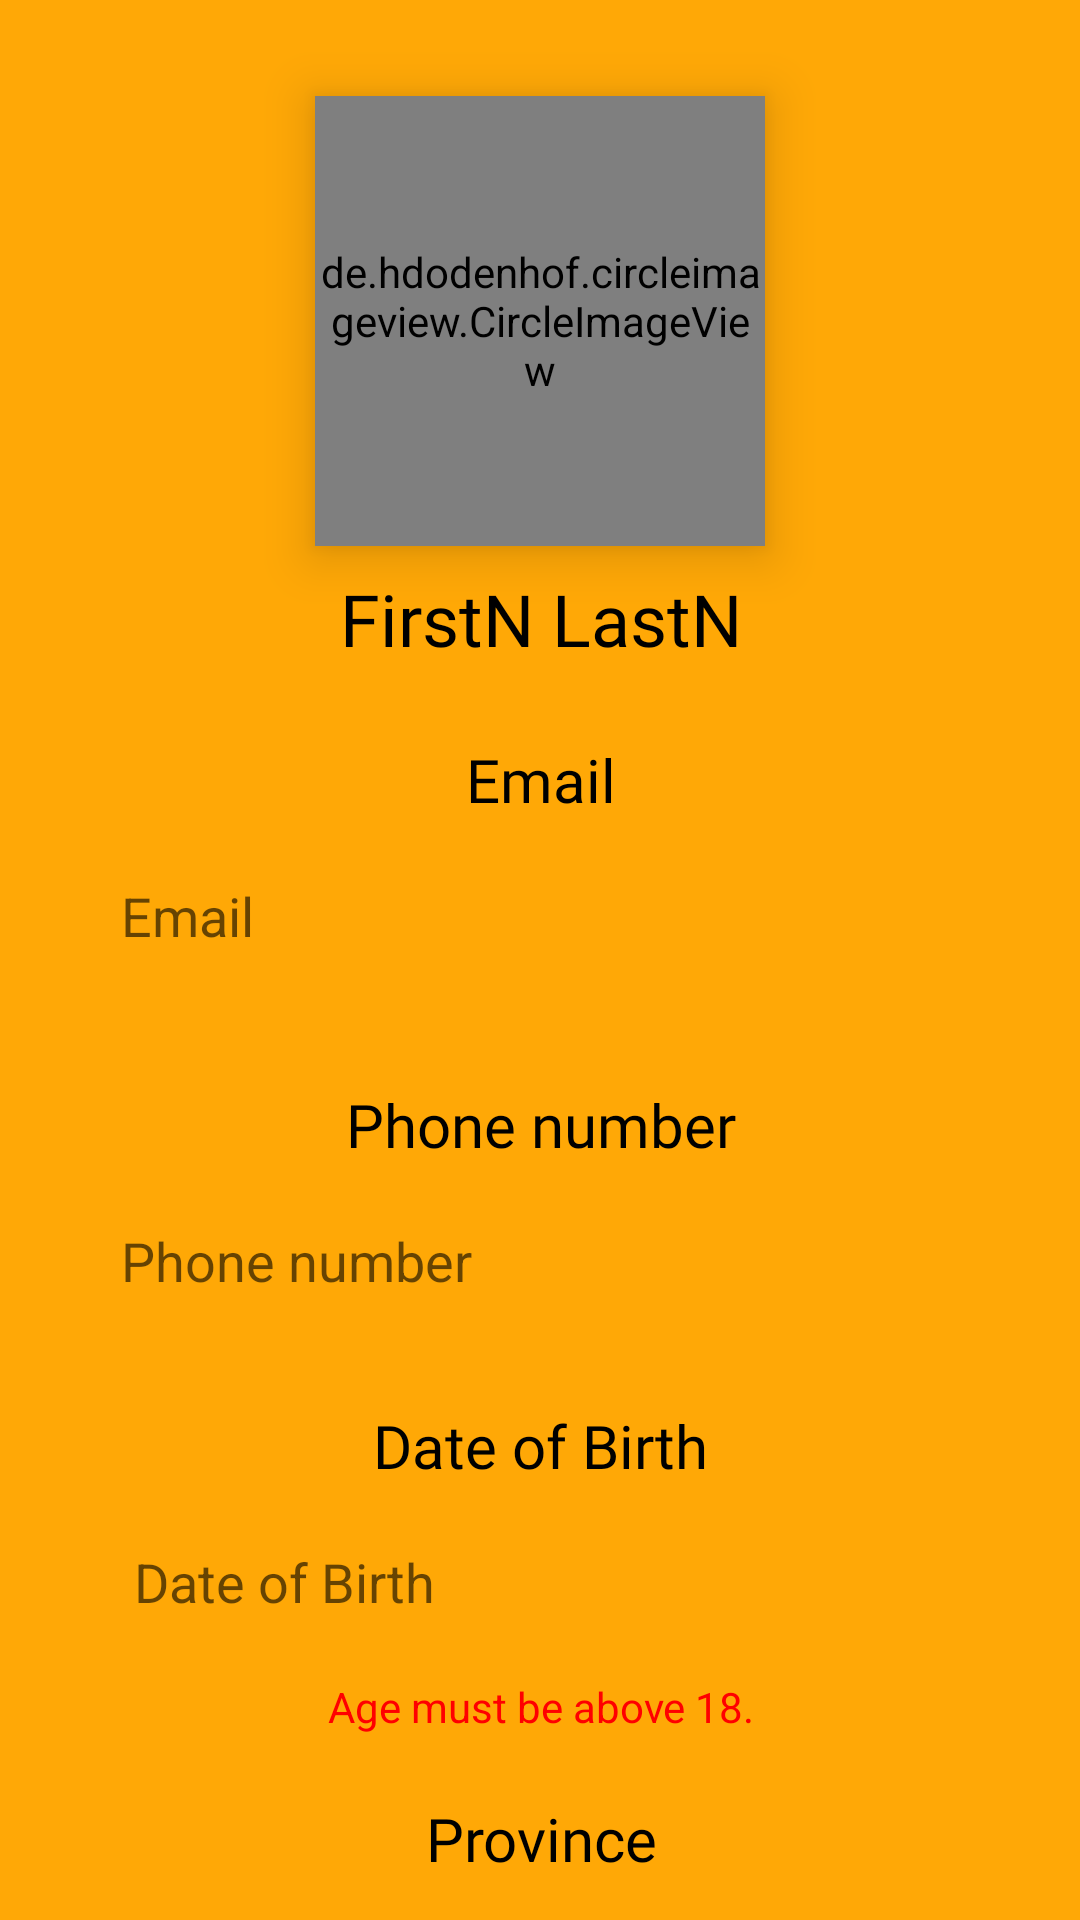

Reconstruct the res/layout file that produces this screen, plus the resources it refers to.
<!-- AndroidManifest.xml: application theme Theme.SaksiGO -->
<!-- res/layout/profession_complete_registration_0_fragment.xml -->
<?xml version="1.0" encoding="utf-8"?>
<androidx.constraintlayout.widget.ConstraintLayout xmlns:android="http://schemas.android.com/apk/res/android"
    xmlns:app="http://schemas.android.com/apk/res-auto"
    xmlns:tools="http://schemas.android.com/tools"
    android:layout_width="match_parent"
    android:layout_height="match_parent"
    android:background="@color/yellow">

    <de.hdodenhof.circleimageview.CircleImageView
        android:id="@+id/circleImageView_profilePhoto"
        android:layout_width="150dp"
        android:layout_height="150dp"
        android:layout_centerHorizontal="true"
        android:layout_marginTop="32dp"

        android:elevation="10dp"
        android:src="@drawable/ic_undraw_profile_pic_ic"
        app:civ_border_color="@color/blue"
        app:civ_border_width="3dp"
        app:layout_constraintEnd_toEndOf="parent"
        app:layout_constraintStart_toStartOf="parent"
        app:layout_constraintTop_toTopOf="parent" />


    <TextView
        android:id="@+id/textView_fullnameProfession"
        android:layout_width="wrap_content"
        android:layout_height="wrap_content"
        android:layout_marginTop="8dp"
        android:fontFamily="@font/roboto_black"
        android:text="FirstN LastN"
        android:textColor="#000000"
        android:textSize="24sp"
        app:layout_constraintEnd_toEndOf="parent"
        app:layout_constraintHorizontal_bias="0.501"
        app:layout_constraintStart_toStartOf="parent"
        app:layout_constraintTop_toBottomOf="@+id/circleImageView_profilePhoto" />

    <TextView
        android:id="@+id/textView46"
        android:layout_width="wrap_content"
        android:layout_height="wrap_content"
        android:layout_marginTop="24dp"
        android:fontFamily="@font/roboto_bold"
        android:text="Email"
        android:textColor="#000000"
        android:textSize="20sp"
        app:layout_constraintEnd_toEndOf="@+id/textView_fullnameProfession"
        app:layout_constraintStart_toStartOf="@+id/textView_fullnameProfession"
        app:layout_constraintTop_toBottomOf="@+id/textView_fullnameProfession" />

    <EditText
        android:id="@+id/editText_emailProfession"
        android:layout_width="300dp"
        android:layout_height="48dp"
        android:layout_marginTop="8dp"
        android:background="@drawable/rounded_edit_text"
        android:ems="10"
        android:hint="Email"
        android:inputType="textEmailAddress"
        android:paddingLeft="10dp"
        app:layout_constraintEnd_toEndOf="@+id/textView46"
        app:layout_constraintStart_toStartOf="@+id/textView46"
        app:layout_constraintTop_toBottomOf="@+id/textView46"
        tools:ignore="TouchTargetSizeCheck,TextContrastCheck" />

    <TextView
        android:id="@+id/textView47"
        android:layout_width="wrap_content"
        android:layout_height="wrap_content"
        android:layout_marginTop="32dp"
        android:fontFamily="@font/roboto_bold"
        android:text="Phone number"
        android:textColor="#000000"
        android:textSize="20sp"
        app:layout_constraintEnd_toEndOf="@+id/editText_emailProfession"
        app:layout_constraintStart_toStartOf="@+id/editText_emailProfession"
        app:layout_constraintTop_toBottomOf="@+id/editText_emailProfession" />

    <EditText
        android:id="@+id/editText_phoneProfession"
        android:layout_width="300dp"
        android:layout_height="48dp"
        android:layout_marginTop="8dp"
        android:background="@drawable/rounded_edit_text"
        android:ems="10"
        android:hint="Phone number"
        android:inputType="phone"
        android:paddingLeft="10dp"
        app:layout_constraintEnd_toEndOf="@+id/textView47"
        app:layout_constraintStart_toStartOf="@+id/textView47"
        app:layout_constraintTop_toBottomOf="@+id/textView47"
        tools:ignore="TouchTargetSizeCheck,TextContrastCheck" />

    <TextView
        android:id="@+id/textView48"
        android:layout_width="wrap_content"
        android:layout_height="wrap_content"
        android:layout_marginTop="24dp"
        android:fontFamily="@font/roboto_bold"
        android:text="Date of Birth"
        android:textColor="#000000"
        android:textSize="20sp"
        app:layout_constraintEnd_toEndOf="@+id/editText_phoneProfession"
        app:layout_constraintStart_toStartOf="@+id/editText_phoneProfession"
        app:layout_constraintTop_toBottomOf="@+id/editText_phoneProfession" />

    <EditText
        android:id="@+id/editText_DOB"
        android:layout_width="300dp"
        android:layout_height="48dp"
        android:layout_marginTop="8dp"
        android:background="@drawable/rounded_edit_text"
        android:ems="10"
        android:hint=" Date of Birth"
        android:inputType="date"
        android:paddingLeft="10dp"
        android:paddingRight="10dp"
        android:drawableRight="@drawable/ic_baseline_date_range"
        app:layout_constraintEnd_toEndOf="@+id/textView48"
        app:layout_constraintStart_toStartOf="@+id/textView48"
        app:layout_constraintTop_toBottomOf="@+id/textView48" />

    <TextView
        android:id="@+id/textView50"
        android:layout_width="wrap_content"
        android:layout_height="wrap_content"
        android:layout_marginTop="48dp"
        android:fontFamily="@font/roboto_bold"
        android:text="Province"
        android:textColor="#000000"
        android:textSize="20sp"
        app:layout_constraintEnd_toEndOf="@+id/editText_DOB"
        app:layout_constraintStart_toStartOf="@+id/editText_DOB"
        app:layout_constraintTop_toBottomOf="@+id/editText_DOB" />

    <FrameLayout
        android:id="@+id/frameLayout"
        android:layout_width="wrap_content"
        android:layout_height="wrap_content"
        android:background="@drawable/rounded_edit_text"
        app:layout_constraintEnd_toEndOf="@+id/textView50"
        app:layout_constraintStart_toStartOf="@+id/textView50"
        app:layout_constraintTop_toBottomOf="@+id/textView50">

        <Spinner
            android:id="@+id/spinner_Province"
            android:layout_width="300dp"
            android:layout_height="48dp"
            android:spinnerMode="dropdown"
            tools:ignore="SpeakableTextPresentCheck" />
    </FrameLayout>

    <TextView
        android:id="@+id/textView52"
        android:layout_width="wrap_content"
        android:layout_height="wrap_content"
        android:layout_marginTop="8dp"
        android:text="Age must be above 18."
        android:textColor="#FF0000"
        app:layout_constraintEnd_toEndOf="@+id/editText_DOB"
        app:layout_constraintStart_toStartOf="@+id/editText_DOB"
        app:layout_constraintTop_toBottomOf="@+id/editText_DOB" />

    <TextView
        android:id="@+id/textView53"
        android:layout_width="wrap_content"
        android:layout_height="wrap_content"
        android:layout_marginTop="8dp"
        android:fontFamily="@font/roboto_bold"
        android:text="Password"
        android:textColor="#0C0000"
        android:textSize="20sp"
        app:layout_constraintEnd_toEndOf="@+id/frameLayout"
        app:layout_constraintStart_toStartOf="@+id/frameLayout"
        app:layout_constraintTop_toBottomOf="@+id/frameLayout" />

    <EditText
        android:id="@+id/editText_passwordProfession"
        android:layout_width="300dp"
        android:layout_height="48dp"
        android:layout_marginTop="8dp"
        android:background="@drawable/rounded_edit_text"
        android:paddingLeft="10dp"
        android:paddingRight="10dp"
        android:drawableRight="@drawable/ic_baseline_visibility_off"
        android:drawablePadding="10dp"
        android:ems="10"
        android:hint="  *********"
        android:inputType="textPassword"
        app:layout_constraintEnd_toEndOf="@+id/textView53"
        app:layout_constraintStart_toStartOf="@+id/textView53"
        app:layout_constraintTop_toBottomOf="@+id/textView53" />

    <TextView
        android:id="@+id/textView54"
        android:layout_width="300dp"
        android:layout_height="wrap_content"
        android:layout_marginTop="8dp"
        android:gravity="center"
        android:text="Characters above are randomized for security reasons."
        app:layout_constraintEnd_toEndOf="@+id/editText_passwordProfession"
        app:layout_constraintStart_toStartOf="@+id/editText_passwordProfession"
        app:layout_constraintTop_toBottomOf="@+id/editText_passwordProfession" />

    <Button
        android:id="@+id/button_save0"
        android:layout_width="300dp"
        android:layout_height="wrap_content"
        android:layout_marginTop="32dp"
        android:layout_marginBottom="32dp"

        android:fontFamily="@font/roboto_bold"

        android:letterSpacing="-0.01"
        android:text="save and continue"

        android:textColor="@color/yellow"
        android:textSize="16sp"

        app:backgroundTint="@color/white"
        app:cornerRadius="20dp"
        app:layout_constraintBottom_toBottomOf="parent"
        app:layout_constraintEnd_toEndOf="@+id/editText_passwordProfession"
        app:layout_constraintStart_toStartOf="@+id/editText_passwordProfession"
        app:layout_constraintTop_toBottomOf="@+id/textView54"
        tools:ignore="TouchTargetSizeCheck,DuplicateSpeakableTextCheck"
        tools:targetApi="lollipop" />

</androidx.constraintlayout.widget.ConstraintLayout>
<!-- resources referenced by this layout -->
<resources>
  <color name="blue">#001E3A</color>
  <color name="white">#FFFFFFFF</color>
  <color name="yellow">#FFA806</color>
  <!-- drawable ic_baseline_visibility_off (drawable) -->
  <vector android:height="24dp" android:tint="#717171"
      android:viewportHeight="24" android:viewportWidth="24"
      android:width="24dp" xmlns:android="http://schemas.android.com/apk/res/android">
      <path android:fillColor="@android:color/white" android:pathData="M12,7c2.76,0 5,2.24 5,5 0,0.65 -0.13,1.26 -0.36,1.83l2.92,2.92c1.51,-1.26 2.7,-2.89 3.43,-4.75 -1.73,-4.39 -6,-7.5 -11,-7.5 -1.4,0 -2.74,0.25 -3.98,0.7l2.16,2.16C10.74,7.13 11.35,7 12,7zM2,4.27l2.28,2.28 0.46,0.46C3.08,8.3 1.78,10.02 1,12c1.73,4.39 6,7.5 11,7.5 1.55,0 3.03,-0.3 4.38,-0.84l0.42,0.42L19.73,22 21,20.73 3.27,3 2,4.27zM7.53,9.8l1.55,1.55c-0.05,0.21 -0.08,0.43 -0.08,0.65 0,1.66 1.34,3 3,3 0.22,0 0.44,-0.03 0.65,-0.08l1.55,1.55c-0.67,0.33 -1.41,0.53 -2.2,0.53 -2.76,0 -5,-2.24 -5,-5 0,-0.79 0.2,-1.53 0.53,-2.2zM11.84,9.02l3.15,3.15 0.02,-0.16c0,-1.66 -1.34,-3 -3,-3l-0.17,0.01z"/>
  </vector>
  <!-- drawable ic_undraw_profile_pic_ic: vector/xml drawable (drawable, 3142 chars, omitted) -->
  <style name="Theme.SaksiGO" parent="Theme.MaterialComponents.Light.DarkActionBar">
  
          
          <item name="colorPrimary">@color/purple_500</item>
          <item name="colorPrimaryVariant">@color/yellow</item>
          <item name="colorOnPrimary">@color/white</item>
          
          <item name="colorSecondary">@color/teal_200</item>
          <item name="colorSecondaryVariant">@color/teal_700</item>
          <item name="colorOnSecondary">@color/black</item>
          
          <item name="android:statusBarColor" tools:targetApi="l">?attr/colorPrimaryVariant</item>
          
  
      </style>
  <color name="purple_500">#FF6200EE</color>
  <color name="teal_200">#FF03DAC5</color>
  <color name="teal_700">#FF018786</color>
  <color name="black">#FF000000</color>
</resources>
